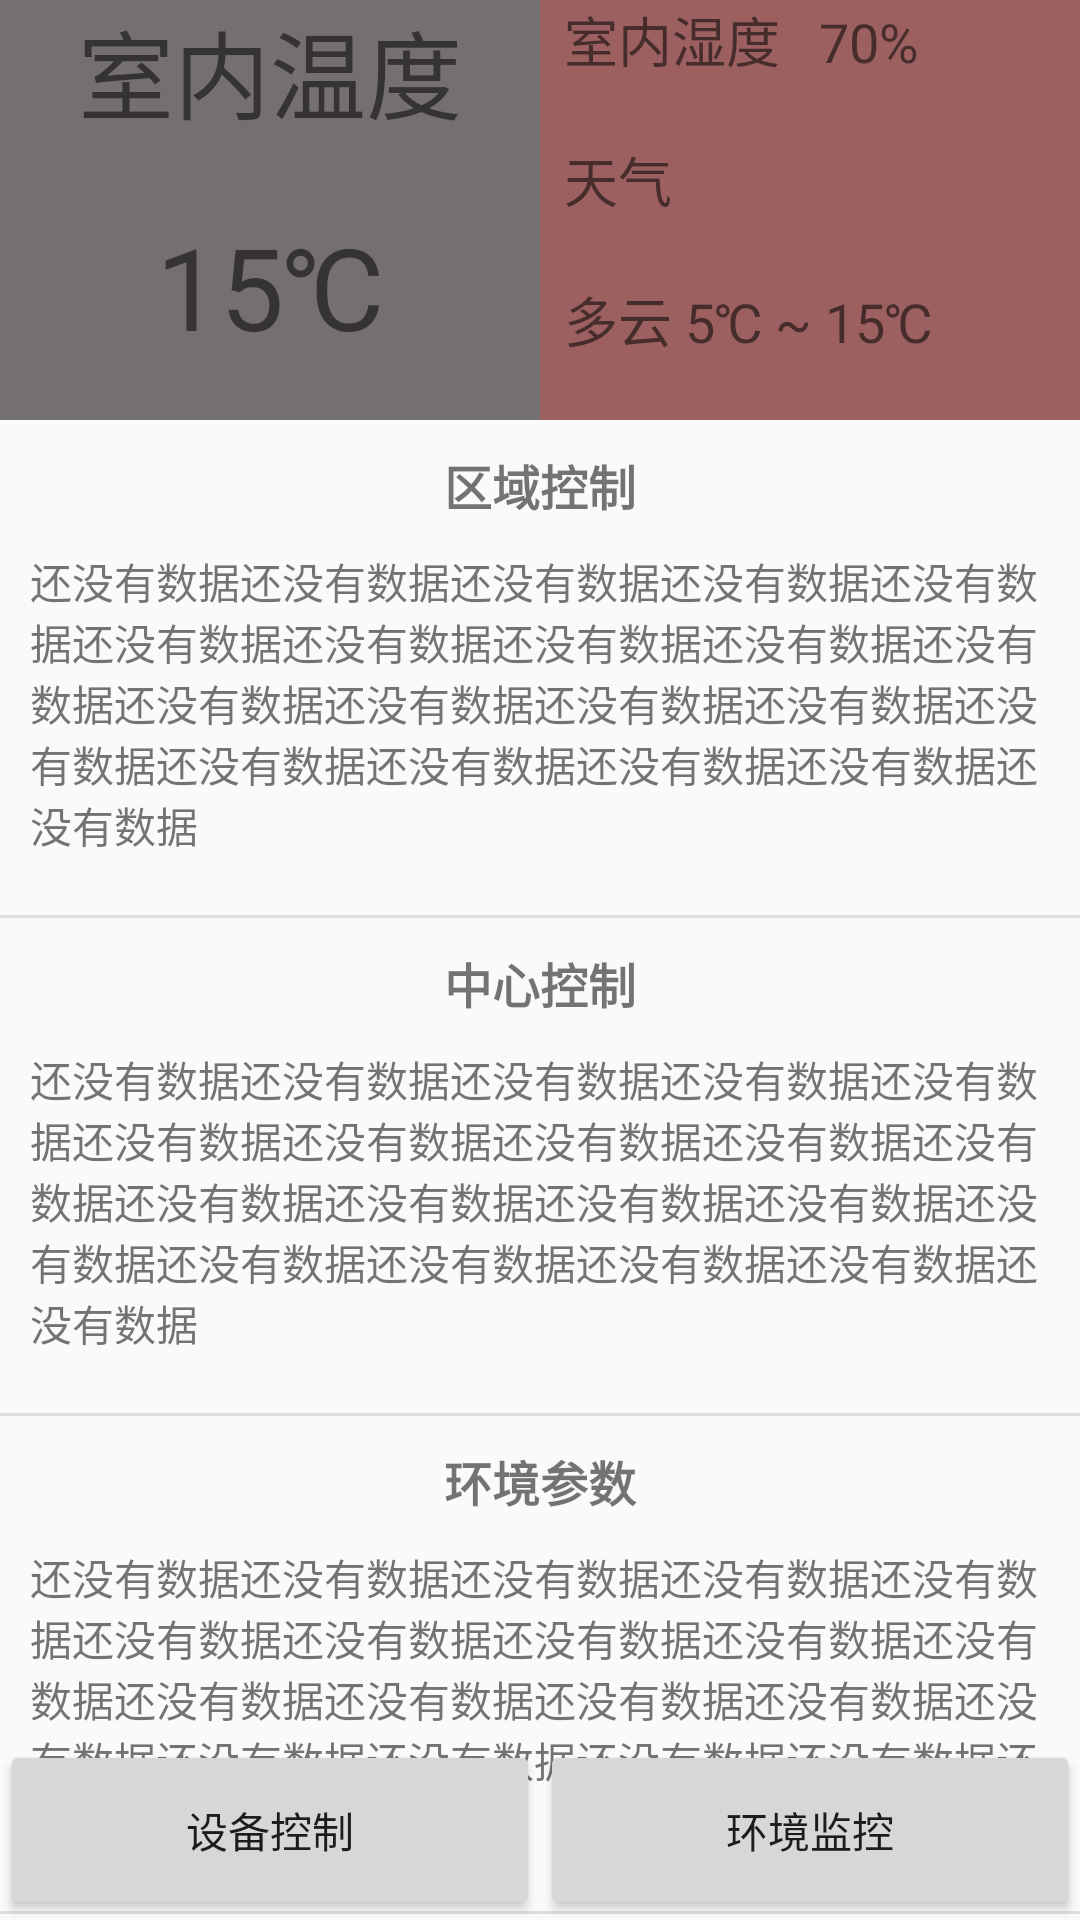

This screen was rendered from an Android layout file. Write that file and the resources it references.
<!-- AndroidManifest.xml: application theme AppTheme.NoActionBar -->
<!-- res/layout/dr.xml -->
<?xml version="1.0" encoding="utf-8"?>
<RelativeLayout
    xmlns:android="http://schemas.android.com/apk/res/android"
    xmlns:tools="http://schemas.android.com/tools"
    android:layout_width="match_parent"
    android:layout_height="match_parent"
    android:fitsSystemWindows="true"
    android:orientation="vertical"
    tools:context=".DrA">

    <LinearLayout
        android:id="@+id/top"
        android:layout_width="match_parent"
        android:layout_height="wrap_content"
        android:layout_alignParentTop="true"
        android:layout_marginBottom="10dp"
        android:orientation="horizontal">

        <LinearLayout
            android:layout_width="0dp"
            android:layout_height="140dp"
            android:layout_weight="1"
            android:background="#747070"
            android:orientation="vertical">

            <TextView
                android:layout_width="match_parent"
                android:layout_height="0dp"
                android:layout_weight="1"
                android:gravity="center_horizontal"
                android:text="室内温度"
                android:textSize="32sp"/>

            <TextView
                android:layout_width="match_parent"
                android:layout_height="0dp"
                android:layout_weight="1"
                android:gravity="center_horizontal"
                android:text="15℃"
                android:textSize="38sp"/>
        </LinearLayout>

        <LinearLayout
            android:layout_width="0dp"
            android:layout_height="140dp"
            android:layout_weight="1"
            android:background="#9c6060"
            android:orientation="vertical"
            android:paddingLeft="8dp">

            <TextView
                android:layout_width="match_parent"
                android:layout_height="wrap_content"
                android:layout_weight="1"
                android:text="室内湿度   70%"
                android:textSize="18sp"/>

            <TextView
                android:layout_width="match_parent"
                android:layout_height="wrap_content"
                android:layout_weight="1"
                android:text="天气"
                android:textSize="18sp"/>

            <TextView
                android:layout_width="match_parent"
                android:layout_height="wrap_content"
                android:layout_weight="1"
                android:text="多云 5℃ ~ 15℃"
                android:textSize="18sp"/>
        </LinearLayout>
    </LinearLayout>

    <ScrollView
        android:layout_width="match_parent"
        android:layout_height="wrap_content"
        android:layout_below="@id/top">

        <LinearLayout
            android:layout_width="match_parent"
            android:layout_height="wrap_content"
            android:orientation="vertical">

            <LinearLayout
                android:layout_width="match_parent"
                android:layout_height="wrap_content"
                android:orientation="vertical">


                <TextView
                    android:layout_width="match_parent"
                    android:layout_height="wrap_content"
                    android:gravity="center_horizontal"
                    android:text="区域控制"
                    android:textSize="16sp"
                    android:textStyle="bold"/>

                <TextView
                    android:layout_width="match_parent"
                    android:layout_height="wrap_content"
                    android:layout_marginBottom="20dp"
                    android:layout_marginTop="10dp"
                    android:paddingLeft="10dp"
                    android:paddingRight="10dp"
                    android:text="还没有数据还没有数据还没有数据还没有数据还没有数据还没有数据还没有数据还没有数据还没有数据还没有数据还没有数据还没有数据还没有数据还没有数据还没有数据还没有数据还没有数据还没有数据还没有数据还没有数据"/>
            </LinearLayout>

            <View
                android:layout_width="match_parent"
                android:layout_height="1dp"
                android:background="#dddddd"/>

            <LinearLayout
                android:layout_width="match_parent"
                android:layout_height="wrap_content"
                android:orientation="vertical">


                <TextView
                    android:layout_width="match_parent"
                    android:layout_height="wrap_content"
                    android:layout_marginTop="10dp"
                    android:gravity="center_horizontal"
                    android:text="中心控制"
                    android:textSize="16sp"
                    android:textStyle="bold"/>

                <TextView
                    android:layout_width="match_parent"
                    android:layout_height="wrap_content"
                    android:layout_marginBottom="20dp"
                    android:layout_marginTop="10dp"
                    android:paddingLeft="10dp"
                    android:paddingRight="10dp"
                    android:text="还没有数据还没有数据还没有数据还没有数据还没有数据还没有数据还没有数据还没有数据还没有数据还没有数据还没有数据还没有数据还没有数据还没有数据还没有数据还没有数据还没有数据还没有数据还没有数据还没有数据"/>
            </LinearLayout>

            <View
                android:layout_width="match_parent"
                android:layout_height="1dp"
                android:background="#dddddd"/>

            <LinearLayout
                android:layout_width="match_parent"
                android:layout_height="wrap_content"
                android:orientation="vertical">

                <TextView
                    android:layout_width="match_parent"
                    android:layout_height="wrap_content"
                    android:layout_marginTop="10dp"
                    android:gravity="center_horizontal"
                    android:text="环境参数"
                    android:textSize="16sp"
                    android:textStyle="bold"/>

                <TextView
                    android:layout_width="match_parent"
                    android:layout_height="wrap_content"
                    android:layout_marginBottom="20dp"
                    android:layout_marginTop="10dp"
                    android:paddingLeft="10dp"
                    android:paddingRight="10dp"
                    android:text="还没有数据还没有数据还没有数据还没有数据还没有数据还没有数据还没有数据还没有数据还没有数据还没有数据还没有数据还没有数据还没有数据还没有数据还没有数据还没有数据还没有数据还没有数据还没有数据还没有数据"/>
            </LinearLayout>

            <View
                android:layout_width="match_parent"
                android:layout_height="1dp"
                android:background="#dddddd"/>
        </LinearLayout>
    </ScrollView>

    <LinearLayout
        android:id="@+id/button_bottom"
        android:layout_width="match_parent"
        android:layout_height="60dp"
        android:layout_alignParentBottom="true"
        android:orientation="horizontal">

        <Button
            android:id="@+id/device_control"
            android:layout_width="0dp"
            android:layout_height="match_parent"
            android:layout_weight="1"
            android:text="设备控制"/>

        <Button
            android:id="@+id/environment_monitor"
            android:layout_width="0dp"
            android:layout_height="match_parent"
            android:layout_weight="1"
            android:text="环境监控"/>

    </LinearLayout>

</RelativeLayout>
<!-- resources referenced by this layout -->
<resources>
  <style name="AppTheme.NoActionBar">
          <item name="windowActionBar">false</item>
          <item name="windowNoTitle">true</item>
      </style>
</resources>
